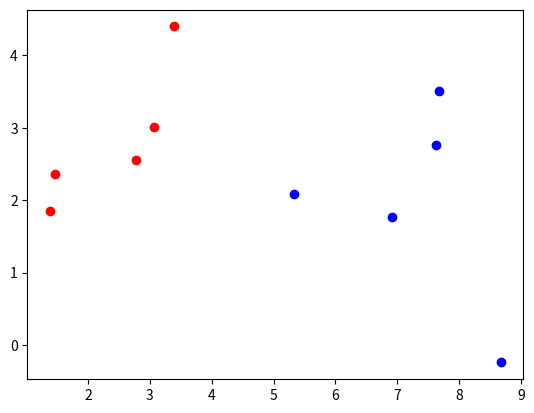

Recreate this plot in Python.
"""
[redacted]

DL Project
"""

## K-NN Algorithm

## Step 1. Dataset

dataset = [[2.7810836,2.550537003,0],
	[1.465489372,2.362125076,0],
	[3.396561688,4.400293529,0],
	[1.38807019,1.850220317,0],
	[3.06407232,3.005305973,0],
	[7.627531214,2.759262235,1],
	[5.332441248,2.088626775,1],
	[6.922596716,1.77106367,1],
	[8.675418651,-0.242068655,1],
	[7.673756466,3.508563011,1]]

#%%
import matplotlib.pyplot as plt
import numpy as np
from math import sqrt

plt.close("all")

## Step 2. Plot all data
data = np.array(dataset)
x = data[:,0]
y = data[:,1]
plt.plot(x,y,'r.')

#%%
## Step 3. Plot group by group
group_0 = data[:5]
group_1 = data[5:]

plt.plot(group_0[:,0], group_0[:,1],'ro')
plt.plot(group_1[:,0], group_1[:,1],'bo')

#%%

# calculate the Euclidean distance between two vectors
# row = [x, y, type]
def euclidean_distance(row1, row2):
	distance = 0.0
	for i in range(len(row1)-1):
		distance += (row1[i] - row2[i])**2
	return sqrt(distance)

# Locate the most similar neighbors
def get_neighbors(train, test_row, num_neighbors):
	distances = list()
	for train_row in train:
		dist = euclidean_distance(test_row, train_row)
		distances.append((train_row, dist))
	distances.sort(key=lambda tup: tup[1])
	neighbors = list()
	for i in range(num_neighbors):
		neighbors.append(distances[i][0])
	return neighbors

# Make a classification prediction with neighbors
def predict_classification(train, test_row, num_neighbors):
	neighbors = get_neighbors(train, test_row, num_neighbors)
	for neighbor in neighbors:
		print(neighbor)
	output_values = [row[-1] for row in neighbors]
	prediction = max(set(output_values), key=output_values.count)
	return prediction


row0 = [3,3,0]

prediction = predict_classification(dataset, row0, 3)
print('Expected %d, Got %d.' % (row0[-1], prediction))


row1 = [6,5,0]
prediction = predict_classification(dataset, row1, 3)
print('Expected %d, Got %d.' % (row1[-1], prediction))    
